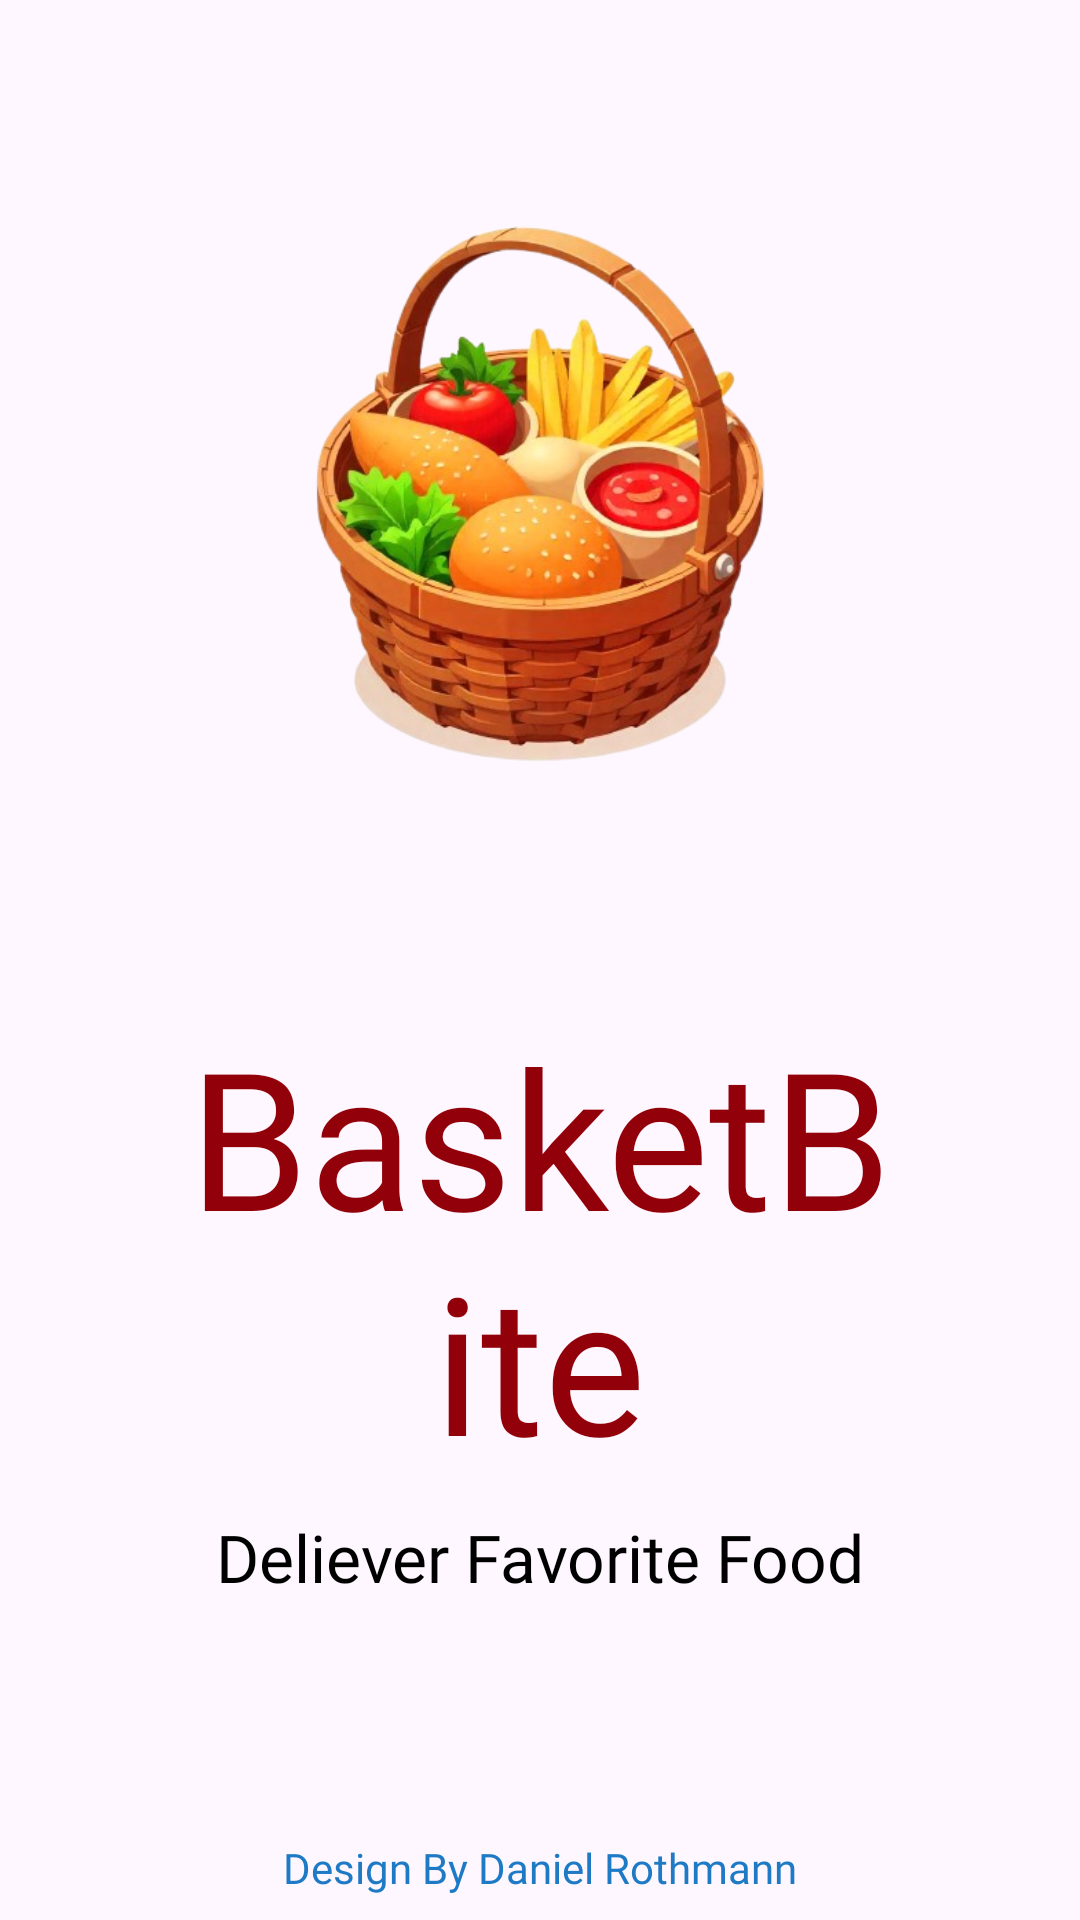

Android layout source for this screen:
<!-- AndroidManifest.xml: application theme Theme.FoodDelivery -->
<!-- res/layout/activity_splash.xml -->
<androidx.constraintlayout.widget.ConstraintLayout xmlns:android="http://schemas.android.com/apk/res/android"
    xmlns:app="http://schemas.android.com/apk/res-auto"
    xmlns:tools="http://schemas.android.com/tools"
    android:id="@+id/splash"
    android:layout_width="match_parent"
    android:layout_height="match_parent"
    tools:context=".presentation.activity.init.SplashActivity">

    
    <androidx.constraintlayout.widget.Guideline
        android:id="@+id/guideline_50"
        android:layout_width="wrap_content"
        android:layout_height="wrap_content"
        android:orientation="horizontal"
        app:layout_constraintGuide_percent="0.5" />

    
    <ImageView
        android:id="@+id/iv_loco_SplashActivity"
        android:layout_width="0dp"
        android:layout_height="0dp"
        android:layout_marginStart="8dp"
        android:layout_marginTop="8dp"
        android:layout_marginEnd="8dp"
        android:layout_marginBottom="8dp"
        android:adjustViewBounds="true"
        android:scaleType="fitCenter"
        app:layout_constraintBottom_toTopOf="@id/guideline_50"
        app:layout_constraintDimensionRatio="H,3:2"
        app:layout_constraintEnd_toEndOf="parent"
        app:layout_constraintStart_toStartOf="parent"
        app:layout_constraintTop_toTopOf="parent"
        app:srcCompat="@drawable/logo" />

    
    <TextView
        android:id="@+id/tv_title_SplashActivity"
        style="@style/tv_title_SplashActivity"
        android:layout_width="0dp"
        android:layout_height="wrap_content"
        android:layout_marginTop="16dp"
        android:text="@string/basket_bite"
        android:textColor="@color/red_startActivity"
        app:layout_constraintTop_toBottomOf="@id/guideline_50"
        app:layout_constraintStart_toStartOf="parent"
        app:layout_constraintEnd_toEndOf="parent" />

    
    <TextView
        android:id="@+id/tv_description_SplashActivity"
        style="@style/tv_description_SplashActivity"
        android:layout_width="0dp"
        android:layout_height="wrap_content"
        android:layout_marginTop="8dp"
        android:text="@string/delievery_favorite_food"
        app:layout_constraintTop_toBottomOf="@+id/tv_title_SplashActivity"
        app:layout_constraintStart_toStartOf="parent"
        app:layout_constraintEnd_toEndOf="parent" />

    
    <TextView
        android:id="@+id/tv_design"
        style="@style/tv_design"
        android:layout_width="wrap_content"
        android:layout_height="wrap_content"
        android:layout_marginBottom="8dp"
        android:layout_marginTop="32dp"
        android:text="@string/design"
        app:layout_constraintBottom_toBottomOf="parent"
        app:layout_constraintStart_toStartOf="parent"
        app:layout_constraintEnd_toEndOf="parent" />

</androidx.constraintlayout.widget.ConstraintLayout>
<!-- resources referenced by this layout -->
<resources>
  <color name="red_startActivity">#92000A</color>
  <!-- drawable logo: png bitmap (drawable, 219591 bytes) -->
  <string name="basket_bite">BasketBite</string>
  <string name="delievery_favorite_food">Deliever Favorite Food</string>
  <string name="design">Design By Daniel Rothmann</string>
  <style name="tv_description_SplashActivity">
          <item name="android:fontFamily">@font/yeonsung</item>
          <item name="android:gravity">center</item>
          <item name="android:textSize">22sp</item>
          <item name="textAllCaps">false</item>
          <item name="android:textColor">@color/black</item>
      </style>
  <style name="tv_design">
          <item name="android:layout_marginBottom">16dp</item>
          <item name="android:layout_marginStart">8dp</item>
          <item name="android:layout_marginEnd">8dp</item>
          <item name="android:fontFamily">@font/yeonsung</item>
          <item name="android:gravity">center</item>
          <item name="android:textSize">14sp</item>
          <item name="textAllCaps">false</item>
          <item name="android:textColor">@color/blue</item>
      </style>
  <style name="tv_title_SplashActivity">
          <item name="android:layout_marginTop">60dp</item>
          <item name="android:layout_marginStart">60dp</item>
          <item name="android:layout_marginEnd">60dp</item>
          <item name="android:fontFamily">@font/yeonsung</item>
          <item name="android:gravity">center</item>
          <item name="android:textSize">64sp</item>
          <item name="textAllCaps">false</item>
          <item name="android:textColor">@color/black</item>
      </style>
  <style name="Theme.FoodDelivery" parent="Base.Theme.FoodDelivery" />
  <color name="black">#FF000000</color>
  <color name="blue">#1E7AC5</color>
  <style name="Base.Theme.FoodDelivery" parent="Theme.Material3.DayNight.NoActionBar">
          <item name="colorSurfaceContainer">@color/md_theme_light_surface_container</item>
          <item name="colorOutline">@color/md_theme_light_outline</item>
          
          <item name="cardViewStyle">@style/Widget.FoodDelivery.CardView</item>
      </style>
  <color name="md_theme_light_surface_container">#FFFBFE</color>
  <color name="md_theme_light_outline">#79747E</color>
  <style name="Widget.FoodDelivery.CardView" parent="Widget.MaterialComponents.CardView">
          <item name="strokeColor">?attr/colorOutline</item>
          <item name="cardForegroundColor">?attr/selectableItemBackground</item>
          
      </style>
</resources>
